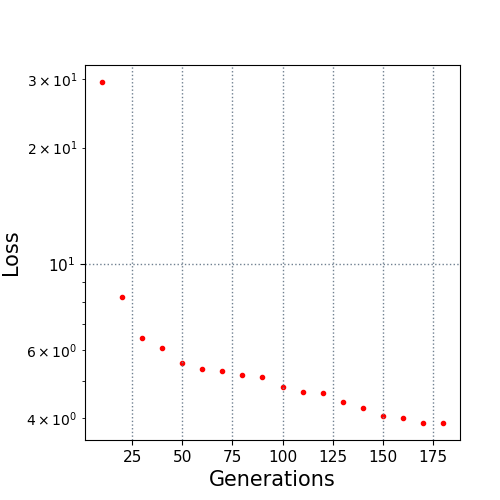

Values plotted in this chart, from the file beside it:
10.0, 29.532686
20.0, 8.246
30.0, 6.468
40.0, 6.065
50.0, 5.549
60.0, 5.354
70.0, 5.316
80.0, 5.184
90.0, 5.105
100.0, 4.829
110.0, 4.681
120.0, 4.644
130.0, 4.423
140.0, 4.261
150.0, 4.051
160.0, 4.011
170.0, 3.904
180.0, 3.894
